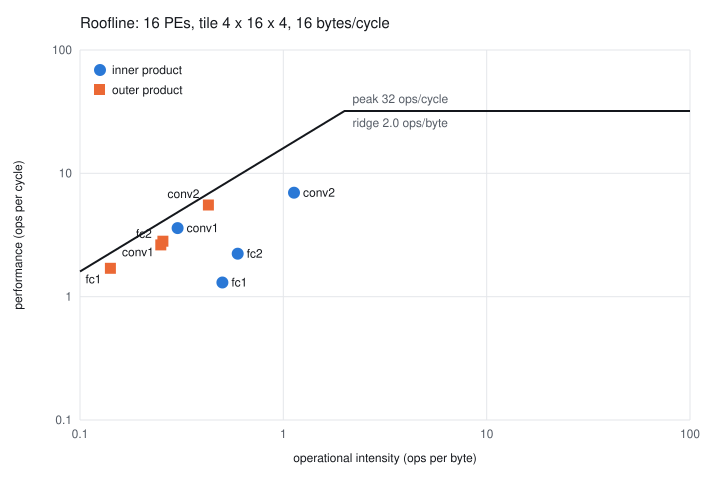

The table this chart was drawn from, first rows:
layer, dataflow, tile_rows, tile_cols, ops_per_image, bytes_per_image, cycles_per_image, intensity, achieved, attainable, bound
conv1, inner, 4, 4, 13140, 43525, 3651, 0.3019, 3.598, 4.83, memory
conv2, inner, 4, 4, 97319, 86227, 13975, 1.129, 6.963, 18.06, memory
fc1, inner, 4, 4, 6568, 13095, 5038, 0.5016, 1.304, 8.026, memory
fc2, inner, 4, 4, 176, 296, 79, 0.5965, 2.232, 9.544, memory
total, inner, 4, 4, 117204, 143144, 22745, 0.8188, 5.153, 13.1, memory
conv1, outer, 4, 4, 13140, 51365, 4667, 0.2558, 2.815, 4.093, memory
conv2, outer, 4, 4, 97319, 227347, 17583, 0.4281, 5.535, 6.849, memory
fc1, outer, 4, 4, 6568, 46551, 3867, 0.1411, 1.698, 2.258, memory
fc2, outer, 4, 4, 176, 708, 67, 0.2496, 2.631, 3.993, memory
total, outer, 4, 4, 117204, 325972, 26186, 0.3596, 4.476, 5.753, memory
